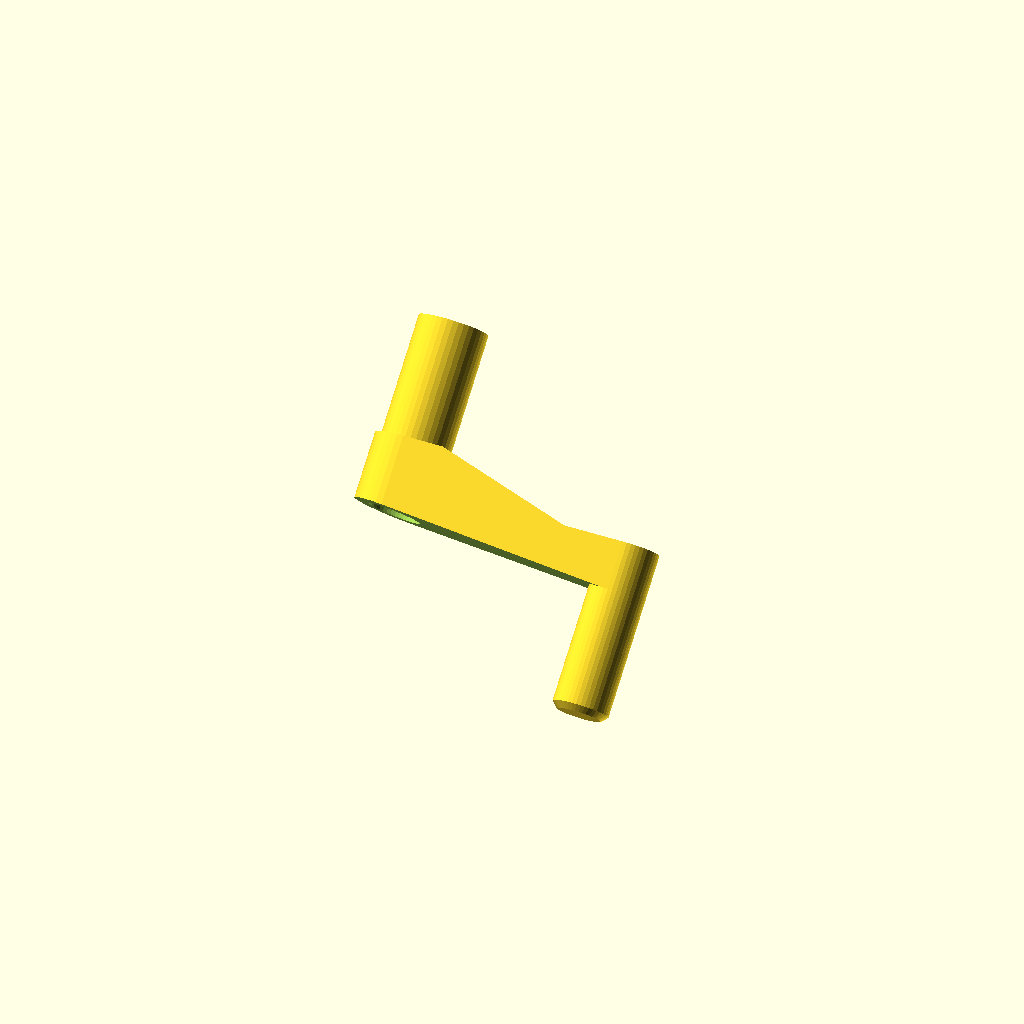
Cell 1: the model at its default parameters.
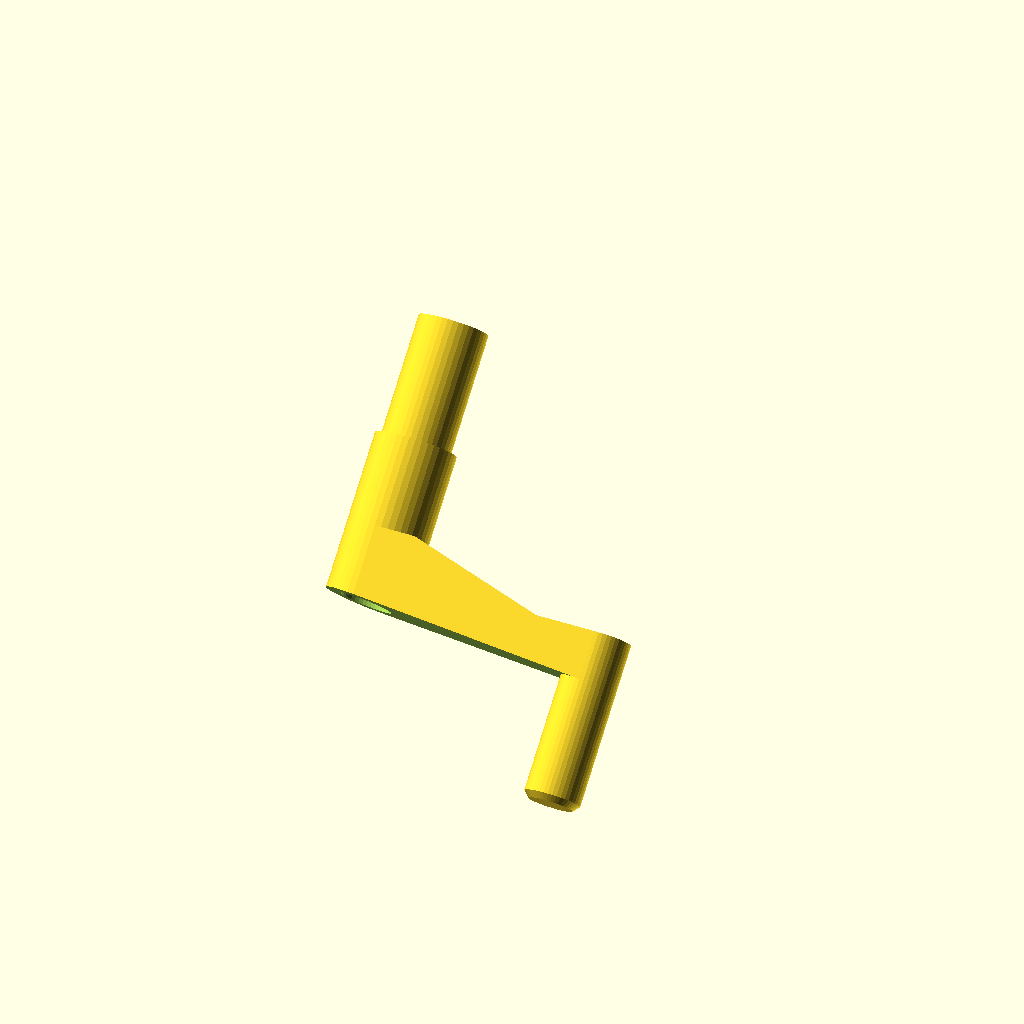
Cell 2: extended = true (everything else at default).
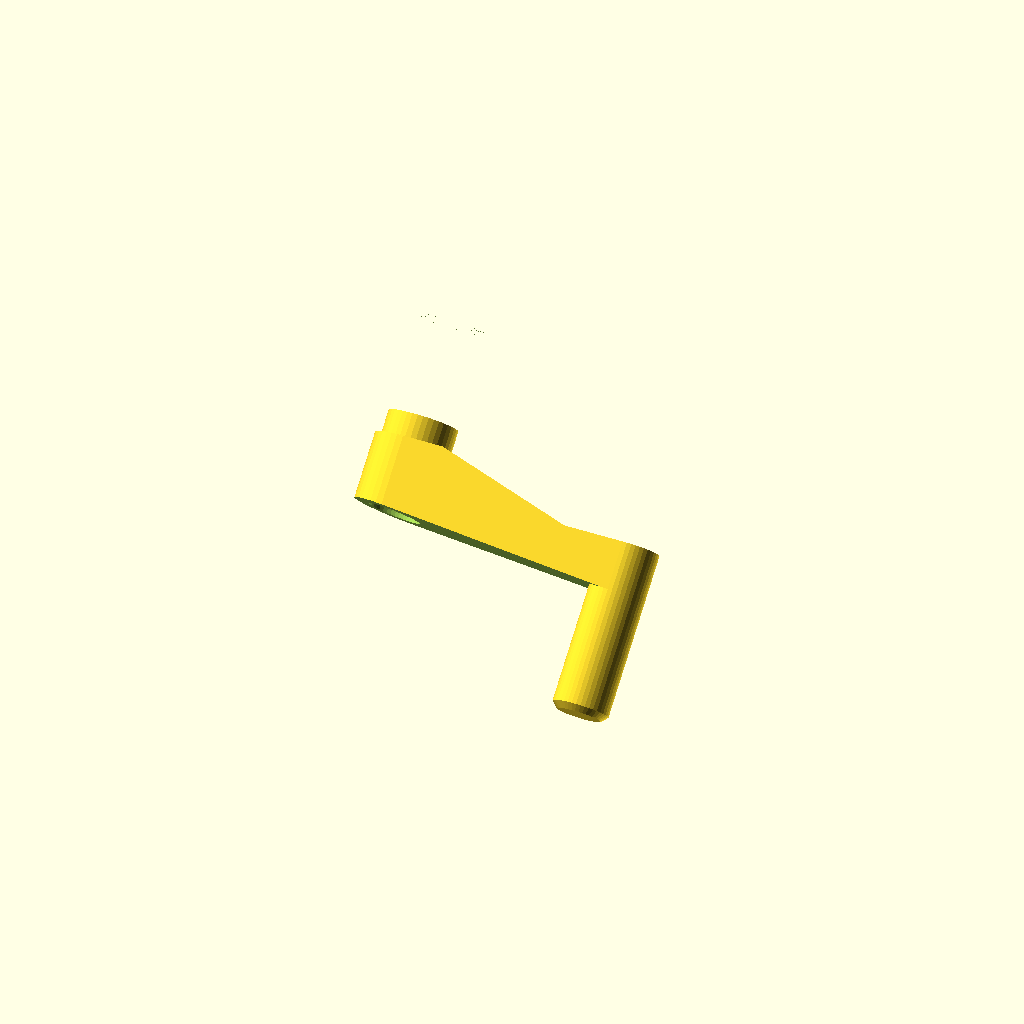
Cell 3 — spline_id_min set to 13.2, the other parameters unchanged.
One fixed orthographic camera (rotation 55°, 0°, 25°; colour scheme Cornfield) for every cell.
Source of the model, old/erics_window_crank.scad:
eps = 0.001;
$fn = 40;

spline_count = 12;

spline_id_max = 7.9;
spline_id_min = 6.6;

screw_hole_id = 4.8;
screw_head_hole_id = 8.7;

shaft_od = 11.6;
arm_base_od = 13.6;
arm_end_od = 9.3;

shaft_length = 20;
arm_radius = 40;
crank_height = 15;
handle_length = 35;

extended = false;

module plug() {
  spline_length = 16;
  screw_hold_length = 7.8;
  
  translate([0, 0, -eps]) {
    linear_extrude(spline_length + eps) {
      circle(d=spline_id_min);
      intersection() {
        circle(d=spline_id_max);
        for (a = [0:5])
          rotate([0, 0, a*30])
            square([100, 1.03], center=true);
      }
    }
    translate([0, 0, spline_length]) {
      linear_extrude(screw_hold_length + eps)
        circle(d=screw_hole_id);
      translate([0, 0, screw_hold_length]) {
        linear_extrude(50)
          circle(d=screw_head_hole_id);
      }
    }
  }
}

module exterior() {
  extension = extended ? 15 : 0;
  
  // Bottom shaft.
  cylinder(h=shaft_length + extension + eps, d=shaft_od);
  
  if (extended)
    translate([0, 0, shaft_length])
      linear_extrude(extension+eps)
        hull()
          circle(d=arm_base_od);
  
  // Crank arm.
  translate([0, 0, shaft_length + extension]) {    
    difference() {
      linear_extrude(crank_height) {
        hull() {
          circle(d=arm_base_od);
          translate([arm_radius, 0])
            circle(d=arm_end_od);
        }
      }
      
      // Cut out the bottom.
      translate([0, -10, 0]) {
        hull() {
          translate([arm_base_od/2, 0, -20-eps])
            cube(20);
          translate([arm_radius-10, 0, -13])
            cube(20);
        }
      }
      
      // Cut out the top.
      scale([-1, 1, 1])
        translate([-arm_radius, -50, crank_height])
          rotate([0, 5, 0])
            translate([arm_radius-50, 0, 0])
              cube(100);
    }
  }
  
  // Handle.
  translate([arm_radius, 0, shaft_length + extension + 7 + eps]) {
    cylinder(h=handle_length-8+eps, d=arm_end_od);
    translate([0, 0, handle_length-8])
      cylinder(h=1, d1=arm_end_od, d2=arm_end_od-2);
  }
}

module piece() {
  rotate([135, 0, 0]) {
    difference() {
      exterior();
      plug();
    }
  }
}

module support() {
  linear_extrude(50)
    offset(-1)
      projection()
        piece();
}

piece();
Parameter table extracted from the source (name, type, default, range or options):
eps: number, default 0.001
spline_count: number, default 12
spline_id_max: number, default 7.9
spline_id_min: number, default 6.6
screw_hole_id: number, default 4.8
screw_head_hole_id: number, default 8.7
shaft_od: number, default 11.6
arm_base_od: number, default 13.6
arm_end_od: number, default 9.3
shaft_length: number, default 20
arm_radius: number, default 40
crank_height: number, default 15
handle_length: number, default 35
extended: bool, default false
